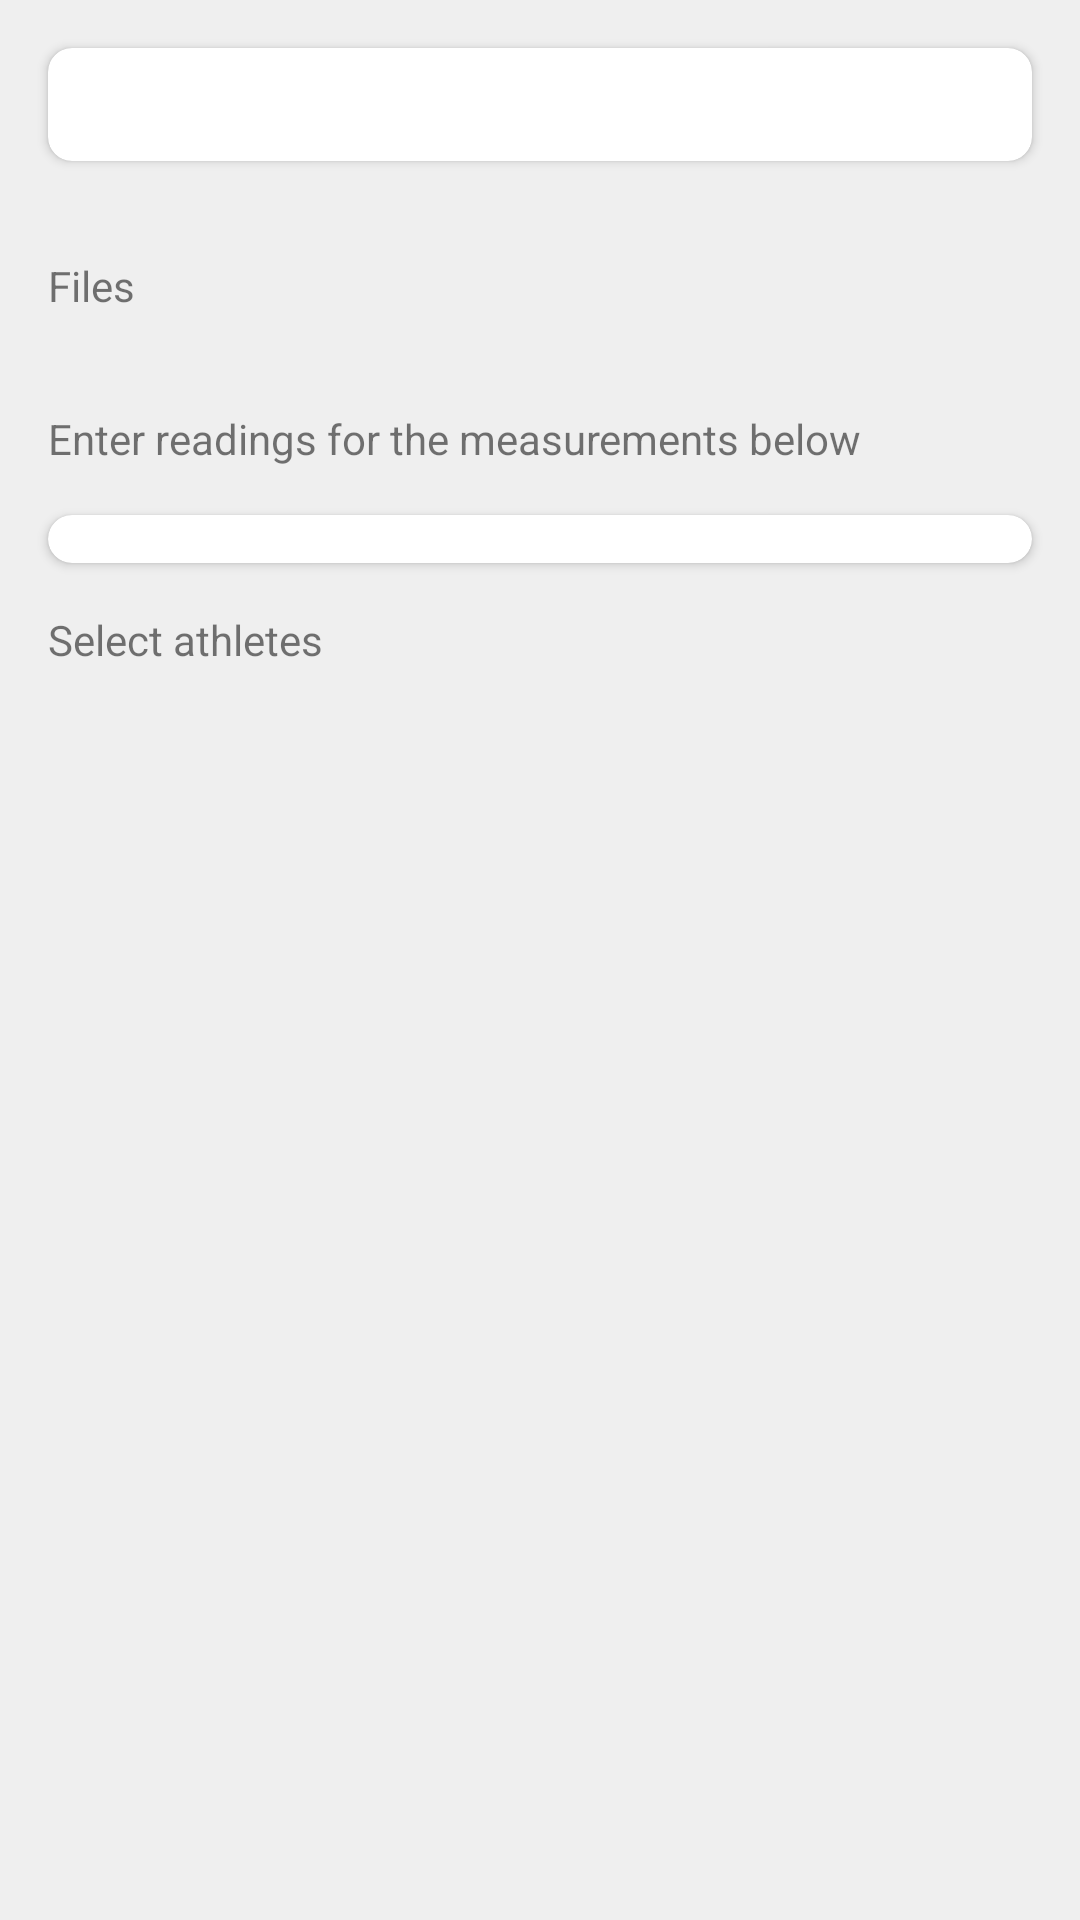

Layout XML and referenced resources for this Android screen:
<!-- AndroidManifest.xml: application theme AppTheme -->
<!-- res/layout/activity_training_session.xml -->
<?xml version="1.0" encoding="utf-8"?>
<ScrollView xmlns:android="http://schemas.android.com/apk/res/android"
    xmlns:app="http://schemas.android.com/apk/res-auto"
    xmlns:tools="http://schemas.android.com/tools"
    android:layout_width="match_parent"
    android:layout_height="match_parent"
    android:background="@color/gray"
    android:clickable="true"
    android:focusable="true"
    tools:context=".activity.TrainingSessionActivity">

    <RelativeLayout
        android:layout_width="match_parent"
        android:layout_height="wrap_content">

        <RelativeLayout
            android:id="@+id/relative_layout_data"
            android:layout_width="match_parent"
            android:layout_height="match_parent">

            <androidx.cardview.widget.CardView
                android:id="@+id/card_view"
                android:layout_width="match_parent"
                android:layout_height="wrap_content"
                android:layout_marginStart="@dimen/card_margin_start"
                android:layout_marginTop="@dimen/card_margin_top"
                android:layout_marginEnd="@dimen/card_margin_end"
                android:layout_marginBottom="@dimen/card_margin_bottom"
                android:background="@color/white"
                app:cardCornerRadius="@dimen/card_radius">

                <RelativeLayout
                    android:id="@+id/relative_layout"
                    android:layout_width="match_parent"
                    android:layout_height="wrap_content"
                    android:paddingStart="@dimen/content_padding_start"
                    android:paddingTop="@dimen/content_padding_top"
                    android:paddingEnd="@dimen/content_padding_end"
                    android:paddingBottom="@dimen/content_padding_bottom">

                    <TextView
                        android:id="@+id/text_view_description"
                        android:layout_width="wrap_content"
                        android:layout_height="wrap_content"
                        android:gravity="start"
                        android:text=""
                        android:textColor="@color/black"
                        android:textSize="16sp" />
                </RelativeLayout>


            </androidx.cardview.widget.CardView>

            <TextView
                android:id="@+id/text_view_label_files"
                android:layout_width="match_parent"
                android:layout_height="wrap_content"
                android:layout_below="@id/card_view"
                android:layout_marginTop="@dimen/card_margin_top"
                android:paddingStart="@dimen/content_double_padding_start"
                android:paddingEnd="@dimen/content_double_padding_end"
                android:text="Files" />

            <androidx.recyclerview.widget.RecyclerView
                android:id="@+id/recycler_view_files"
                android:layout_width="match_parent"
                android:layout_height="wrap_content"
                android:layout_below="@id/text_view_label_files"
                android:clipToPadding="false"
                android:paddingBottom="@dimen/recycler_view_padding_bottom" />


            <TextView
                android:id="@+id/text_view_label_readings"
                android:layout_width="match_parent"
                android:layout_height="wrap_content"
                android:layout_below="@id/recycler_view_files"
                android:layout_marginTop="@dimen/card_margin_top"
                android:paddingStart="@dimen/content_double_padding_start"
                android:paddingEnd="@dimen/content_double_padding_end"
                android:text="Enter readings for the measurements below" />


            <androidx.cardview.widget.CardView
                android:id="@+id/card_view_readings"
                android:layout_width="match_parent"
                android:layout_height="wrap_content"
                android:layout_below="@id/text_view_label_readings"
                android:layout_marginStart="@dimen/card_margin_start"
                android:layout_marginTop="@dimen/card_margin_top"
                android:layout_marginEnd="@dimen/card_margin_end"
                android:layout_marginBottom="@dimen/card_margin_bottom"
                android:background="@color/white"
                app:cardCornerRadius="@dimen/card_radius">

                <androidx.recyclerview.widget.RecyclerView
                    android:id="@+id/recycler_view_measurements"
                    android:layout_width="match_parent"
                    android:layout_height="wrap_content"
                    android:clipToPadding="false"
                    android:paddingBottom="@dimen/recycler_view_padding_bottom" />

            </androidx.cardview.widget.CardView>

            <TextView
                android:id="@+id/text_view_label_athletes"
                android:layout_width="match_parent"
                android:layout_height="wrap_content"
                android:layout_below="@id/card_view_readings"
                android:paddingStart="@dimen/content_double_padding_start"
                android:paddingEnd="@dimen/content_double_padding_end"
                android:text="Select athletes" />

            <androidx.recyclerview.widget.RecyclerView
                android:id="@+id/recycler_view_users"
                android:layout_width="match_parent"
                android:layout_height="wrap_content"
                android:layout_below="@id/text_view_label_athletes"
                android:clipToPadding="false"
                android:paddingBottom="@dimen/recycler_view_padding_bottom"
                android:visibility="gone" />

            <com.google.android.material.button.MaterialButton
                android:id="@+id/button_evaluate_training_session"
                android:layout_width="wrap_content"
                android:layout_height="wrap_content"
                android:layout_below="@id/recycler_view_users"
                android:layout_centerHorizontal="true"
                android:layout_marginTop="@dimen/nav_header_vertical_spacing"
                android:layout_marginBottom="@dimen/nav_header_vertical_spacing"
                android:text="Submit"
                android:visibility="gone" />

        </RelativeLayout>

        <TextView
            android:id="@+id/empty_view"
            android:layout_width="match_parent"
            android:layout_height="match_parent"
            android:gravity="center"
            android:text="No data"
            android:visibility="gone" />

    </RelativeLayout>
</ScrollView>
<!-- resources referenced by this layout -->
<resources>
  <color name="black">#000000</color>
  <color name="gray">#efefef</color>
  <color name="white">#ffffff</color>
  <dimen name="card_margin_bottom">16dp</dimen>
  <dimen name="card_margin_end">16dp</dimen>
  <dimen name="card_margin_start">16dp</dimen>
  <dimen name="card_margin_top">16dp</dimen>
  <dimen name="card_radius">8dp</dimen>
  <dimen name="content_double_padding_end">16dp</dimen>
  <dimen name="content_double_padding_start">16dp</dimen>
  <dimen name="content_padding_bottom">8dp</dimen>
  <dimen name="content_padding_end">8dp</dimen>
  <dimen name="content_padding_start">8dp</dimen>
  <dimen name="content_padding_top">8dp</dimen>
  <dimen name="nav_header_vertical_spacing">8dp</dimen>
  <dimen name="recycler_view_padding_bottom">16dp</dimen>
  <style name="AppTheme" parent="Theme.MaterialComponents.Light.DarkActionBar">
          
          <item name="colorPrimary">@color/colorPrimary</item>
          <item name="colorPrimaryDark">@color/colorPrimaryDark</item>
          <item name="colorAccent">@color/colorAccent</item>
      </style>
  <color name="colorPrimary">#283593</color>
  <color name="colorPrimaryDark">#001064</color>
  <color name="colorAccent">#FF8C00</color>
</resources>
